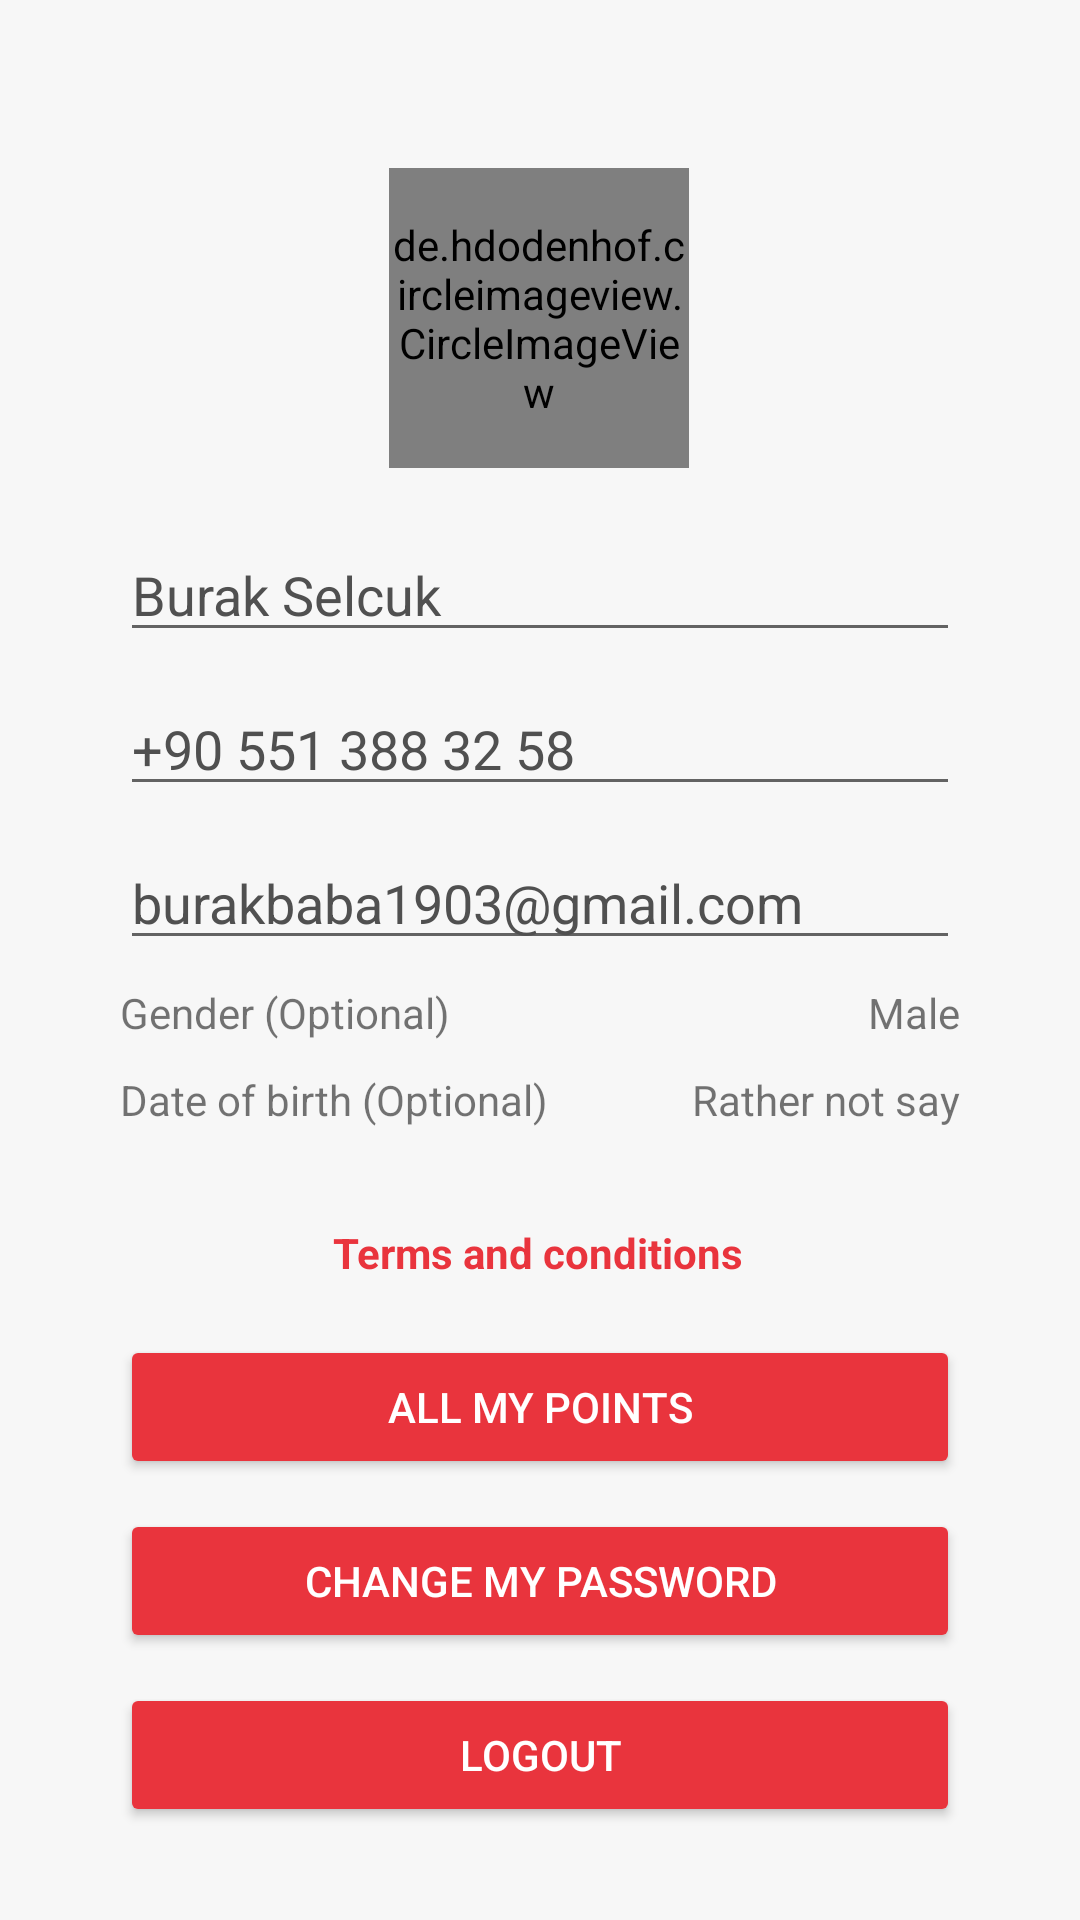

Write the Android layout XML for this screen, with the resource values it uses.
<!-- AndroidManifest.xml: application theme Theme.ECommerce -->
<!-- res/layout/fragment_profile.xml -->
<?xml version="1.0" encoding="utf-8"?>
<layout xmlns:android="http://schemas.android.com/apk/res/android"
    xmlns:app="http://schemas.android.com/apk/res-auto"
    xmlns:tools="http://schemas.android.com/tools">

    <data>

    </data>

    <ScrollView
        android:layout_width="match_parent"
        android:layout_height="match_parent"
        android:background="@color/fragment_home_background_color"
        android:padding="20dp"
        tools:context=".ui.ProfileFragment">

      <androidx.constraintlayout.widget.ConstraintLayout
          android:layout_width="match_parent"
          android:background="@drawable/category_item_background"
          android:padding="20dp"
          android:layout_height="match_parent">

          <de.hdodenhof.circleimageview.CircleImageView
              android:id="@+id/circleImageView"
              android:layout_width="100dp"
              android:layout_height="100dp"
              android:layout_marginTop="16dp"
              android:src="@drawable/akil"
              app:layout_constraintEnd_toEndOf="parent"
              app:layout_constraintHorizontal_bias="0.498"
              app:layout_constraintStart_toStartOf="parent"
              app:layout_constraintTop_toTopOf="parent" />

          <EditText
              android:id="@+id/editText"
              android:layout_width="match_parent"
              android:layout_height="wrap_content"
              android:layout_marginTop="20dp"
              android:hint="Burak Selcuk"

              android:textColorHint="#505050"
              app:layout_constraintTop_toBottomOf="@+id/circleImageView"
              tools:layout_editor_absoluteX="16dp" />

          <EditText
              android:id="@+id/editText2"
              android:layout_width="match_parent"
              android:layout_height="wrap_content"
              android:layout_marginTop="10dp"
              android:hint="+90 551 388 32 58 "
              android:textColorHint="#505050"
              app:layout_constraintTop_toBottomOf="@+id/editText"
              tools:layout_editor_absoluteX="0dp" />

          <EditText
              android:id="@+id/editText3"
              android:layout_width="match_parent"
              android:layout_height="wrap_content"
              android:layout_marginTop="10dp"
              android:hint="burakbaba1903@gmail.com"
              android:textColorHint="#505050"
              app:layout_constraintTop_toBottomOf="@+id/editText2" />


          <TextView
              android:id="@+id/textView9"
              android:layout_width="wrap_content"
              android:layout_height="wrap_content"
              android:layout_marginTop="8dp"
              android:text="Gender (Optional)"
              app:layout_constraintStart_toStartOf="parent"
              app:layout_constraintTop_toBottomOf="@+id/editText3" />

          <TextView
              android:id="@+id/textVie1w9"
              android:layout_width="wrap_content"
              android:layout_height="wrap_content"
              android:text="Date of birth (Optional)"
              android:layout_marginTop="10dp"
              app:layout_constraintStart_toStartOf="parent"
              app:layout_constraintTop_toBottomOf="@+id/textView9" />


          <TextView
              android:id="@+id/text1Vie1w9"
              android:layout_width="wrap_content"
              android:layout_marginTop="10dp"
              android:layout_height="wrap_content"
              android:text="Rather not say"
              app:layout_constraintEnd_toEndOf="parent"
              app:layout_constraintTop_toBottomOf="@+id/textView91" />

          <TextView
              android:id="@+id/textView91"
              android:layout_width="wrap_content"
              android:layout_height="wrap_content"
              android:text="Male"
              app:layout_constraintEnd_toEndOf="parent"
              app:layout_constraintTop_toTopOf="@+id/textView9" />

          <TextView
              android:id="@+id/textView8"
              android:layout_width="wrap_content"
              android:layout_height="wrap_content"
              android:layout_marginTop="32dp"
              android:text="Terms and conditions"
              android:textColor="@color/main_color"
              android:textStyle="bold"
              app:layout_constraintEnd_toEndOf="parent"
              app:layout_constraintHorizontal_bias="0.497"
              app:layout_constraintStart_toStartOf="@+id/editText3"
              app:layout_constraintTop_toBottomOf="@+id/textVie1w9" />

          <androidx.appcompat.widget.AppCompatButton
              android:id="@+id/button1"
              android:layout_width="match_parent"
              android:layout_height="wrap_content"
              android:layout_marginTop="18dp"
              android:backgroundTint="@color/main_color"
              android:text="All My Points"
              android:textColor="@color/white"
              app:layout_constraintTop_toBottomOf="@+id/textView8"
              tools:layout_editor_absoluteX="0dp" />

          <androidx.appcompat.widget.AppCompatButton
              android:id="@+id/button2"
              android:layout_width="match_parent"
              android:layout_height="wrap_content"
              android:layout_marginTop="10dp"
              android:backgroundTint="@color/main_color"
              android:text="Change My Password"
              android:textColor="@color/white"
              app:layout_constraintTop_toBottomOf="@+id/button1"
              tools:layout_editor_absoluteX="0dp" />


          <androidx.appcompat.widget.AppCompatButton
              android:id="@+id/button3"
              android:layout_width="match_parent"
              android:layout_height="wrap_content"
              android:layout_marginTop="10dp"
              android:backgroundTint="@color/main_color"
              android:text="logout"
              android:textColor="@color/white"
              app:layout_constraintTop_toBottomOf="@+id/button2"
              tools:layout_editor_absoluteX="0dp" />



      </androidx.constraintlayout.widget.ConstraintLayout>

    </ScrollView>
</layout>
<!-- resources referenced by this layout -->
<resources>
  <color name="fragment_home_background_color">#f7f7f7</color>
  <color name="main_color">#e9343d</color>
  
      //FRAGMENT HOME BACKGROUND
  <color name="white">#FFFFFFFF</color>
  
  
  
      //SPLASH SCREEN
  <!-- drawable akil: jpg bitmap (drawable, 432314 bytes) -->
  <style name="Theme.ECommerce" parent="Theme.MaterialComponents.DayNight.NoActionBar">
          
          <item name="colorPrimary">@color/main_color</item>
          <item name="colorPrimaryVariant">@color/main_color</item>
          <item name="colorOnPrimary">@color/white</item>
          
          <item name="colorSecondary">@color/teal_200</item>
          <item name="colorSecondaryVariant">@color/teal_700</item>
          <item name="colorOnSecondary">@color/black</item>
          
          <item name="android:statusBarColor" tools:targetApi="l">?attr/colorPrimaryVariant</item>
          
      </style>
  <color name="teal_200">#FF03DAC5</color>
  <color name="teal_700">#FF018786</color>
  <color name="black">#FF000000</color>
</resources>
